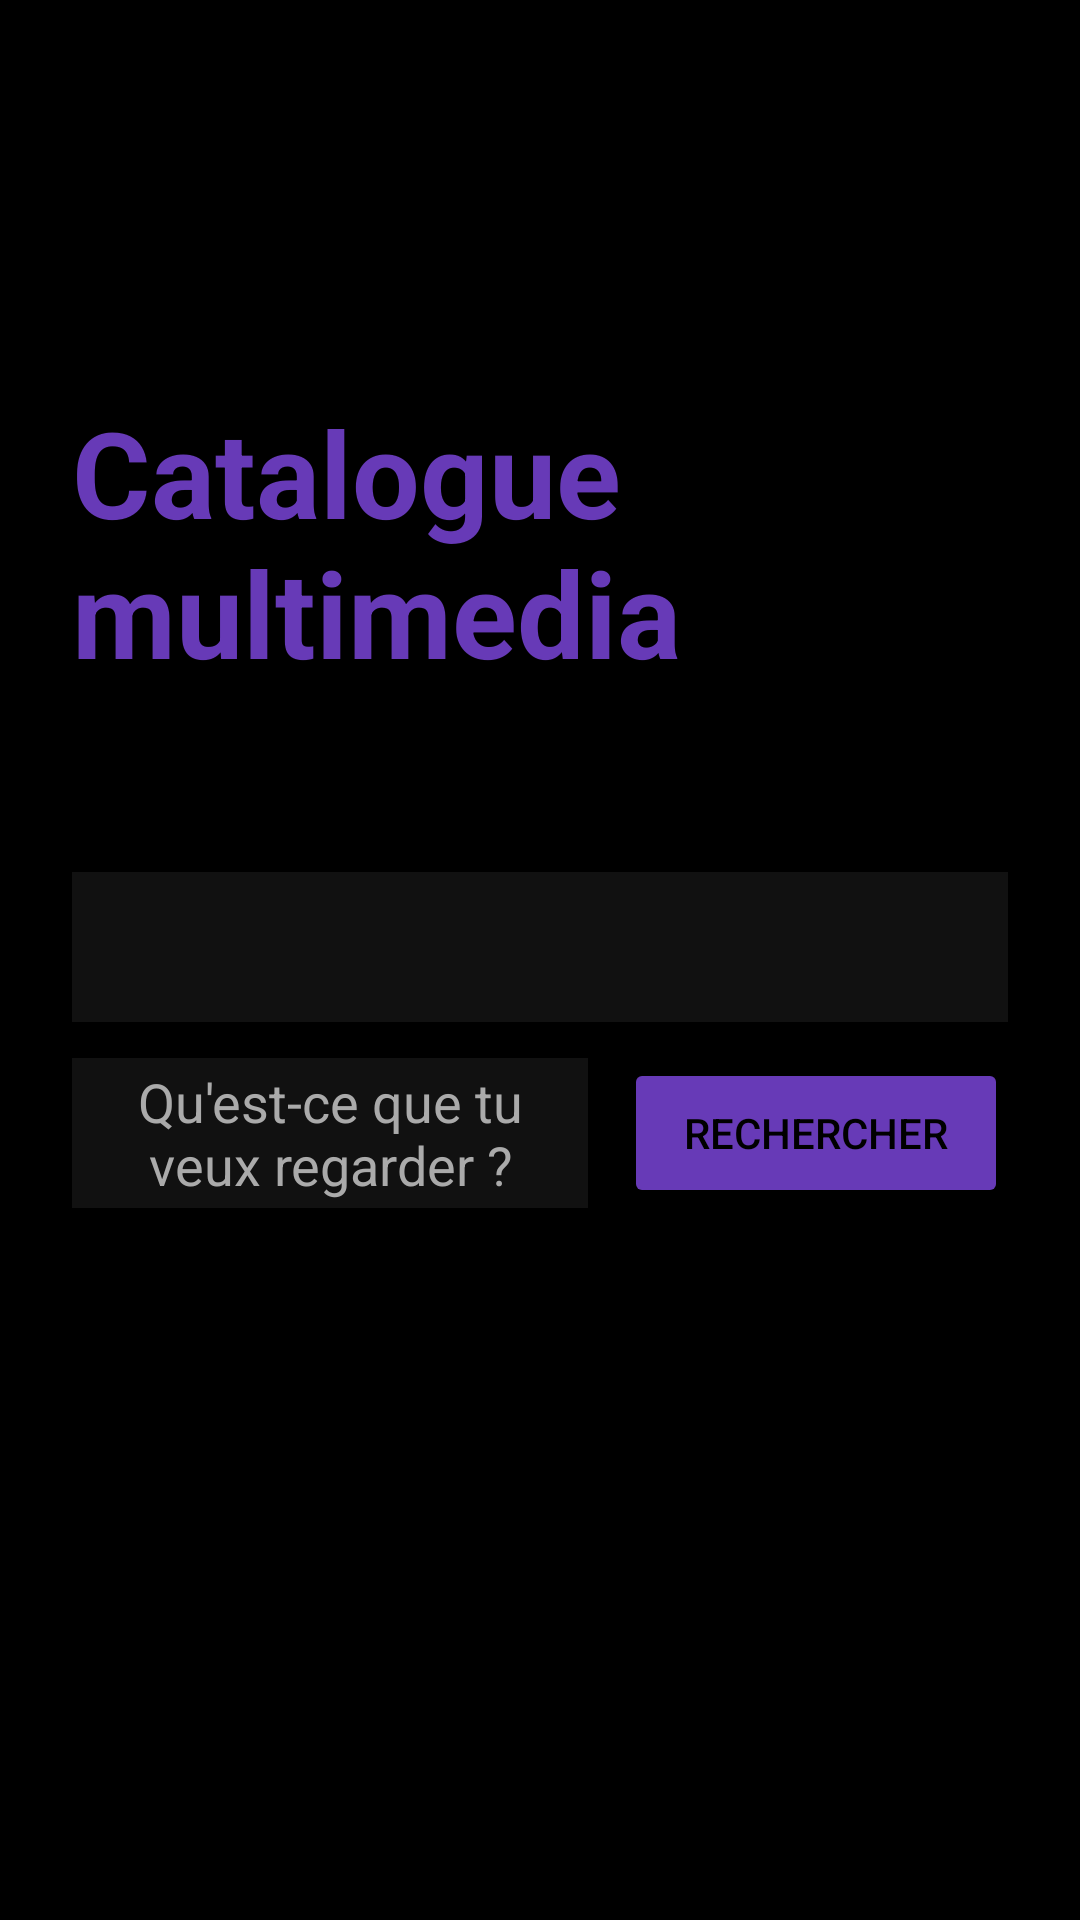

Produce the Android XML layout that renders to this screen, including the resource entries it uses.
<!-- AndroidManifest.xml: application theme Theme.CatalogueMultimedia -->
<!-- res/layout/fragment_welcome.xml -->
<?xml version="1.0" encoding="utf-8"?>
<LinearLayout xmlns:android="http://schemas.android.com/apk/res/android"
    android:layout_width="match_parent"
    android:layout_height="match_parent"
    android:orientation="vertical"
    android:background="#000000"
    android:padding="24dp"
    android:weightSum="3">

    
    <Space
        android:layout_width="match_parent"
        android:layout_height="0dp"
        android:layout_weight="1" />

    
    <LinearLayout
        android:layout_width="match_parent"
        android:layout_height="wrap_content"
        android:orientation="vertical"
        android:gravity="center_horizontal">

        
        <TextView
            android:layout_width="wrap_content"
            android:layout_height="wrap_content"
            android:text="@string/app_name"
            android:textSize="40sp"
            android:textColor="#673AB7"
            android:textStyle="bold"
            android:layout_marginBottom="60dp" />

        
        <Spinner
            android:id="@+id/contentTypeSpinner"
            android:layout_width="match_parent"
            android:layout_height="50dp"
            android:background="#111111"
            android:layout_marginBottom="12dp"
            android:gravity="center_vertical"/>

        
        <LinearLayout
            android:layout_width="match_parent"
            android:layout_height="wrap_content"
            android:orientation="horizontal"
            android:gravity="center_vertical">

            <EditText
                android:id="@+id/searchEditText"
                android:layout_width="0dp"
                android:layout_height="50dp"
                android:layout_weight="1"
                android:background="#111111"
                android:hint="Qu'est-ce que tu veux regarder ?"
                android:textColor="#FFFFFF"
                android:textColorHint="#AAAAAA"
                android:gravity="center"
                android:paddingStart="20dp"
                android:paddingEnd="20dp" />

            <Button
                android:id="@+id/searchButton"
                android:layout_width="wrap_content"
                android:layout_height="50dp"
                android:text="Rechercher"
                android:layout_marginStart="12dp"
                android:backgroundTint="#673AB7"
                android:textColor="#000000"
                android:paddingStart="20dp"
                android:paddingEnd="20dp" />
        </LinearLayout>

    </LinearLayout>

    
    <ProgressBar
        android:id="@+id/loadingProgressBar"
        android:layout_width="60dp"
        android:layout_height="60dp"
        android:layout_gravity="center"
        android:visibility="gone" />

    
    <Space
        android:layout_width="match_parent"
        android:layout_height="0dp"
        android:layout_weight="2" />

</LinearLayout>
<!-- resources referenced by this layout -->
<resources>
  <string name="app_name">Catalogue multimedia</string>
  <style name="Theme.CatalogueMultimedia" parent="Base.Theme.CatalogueMultimedia" />
  <style name="Base.Theme.CatalogueMultimedia" parent="Theme.Material3.DayNight.NoActionBar">
          
          
      </style>
</resources>
